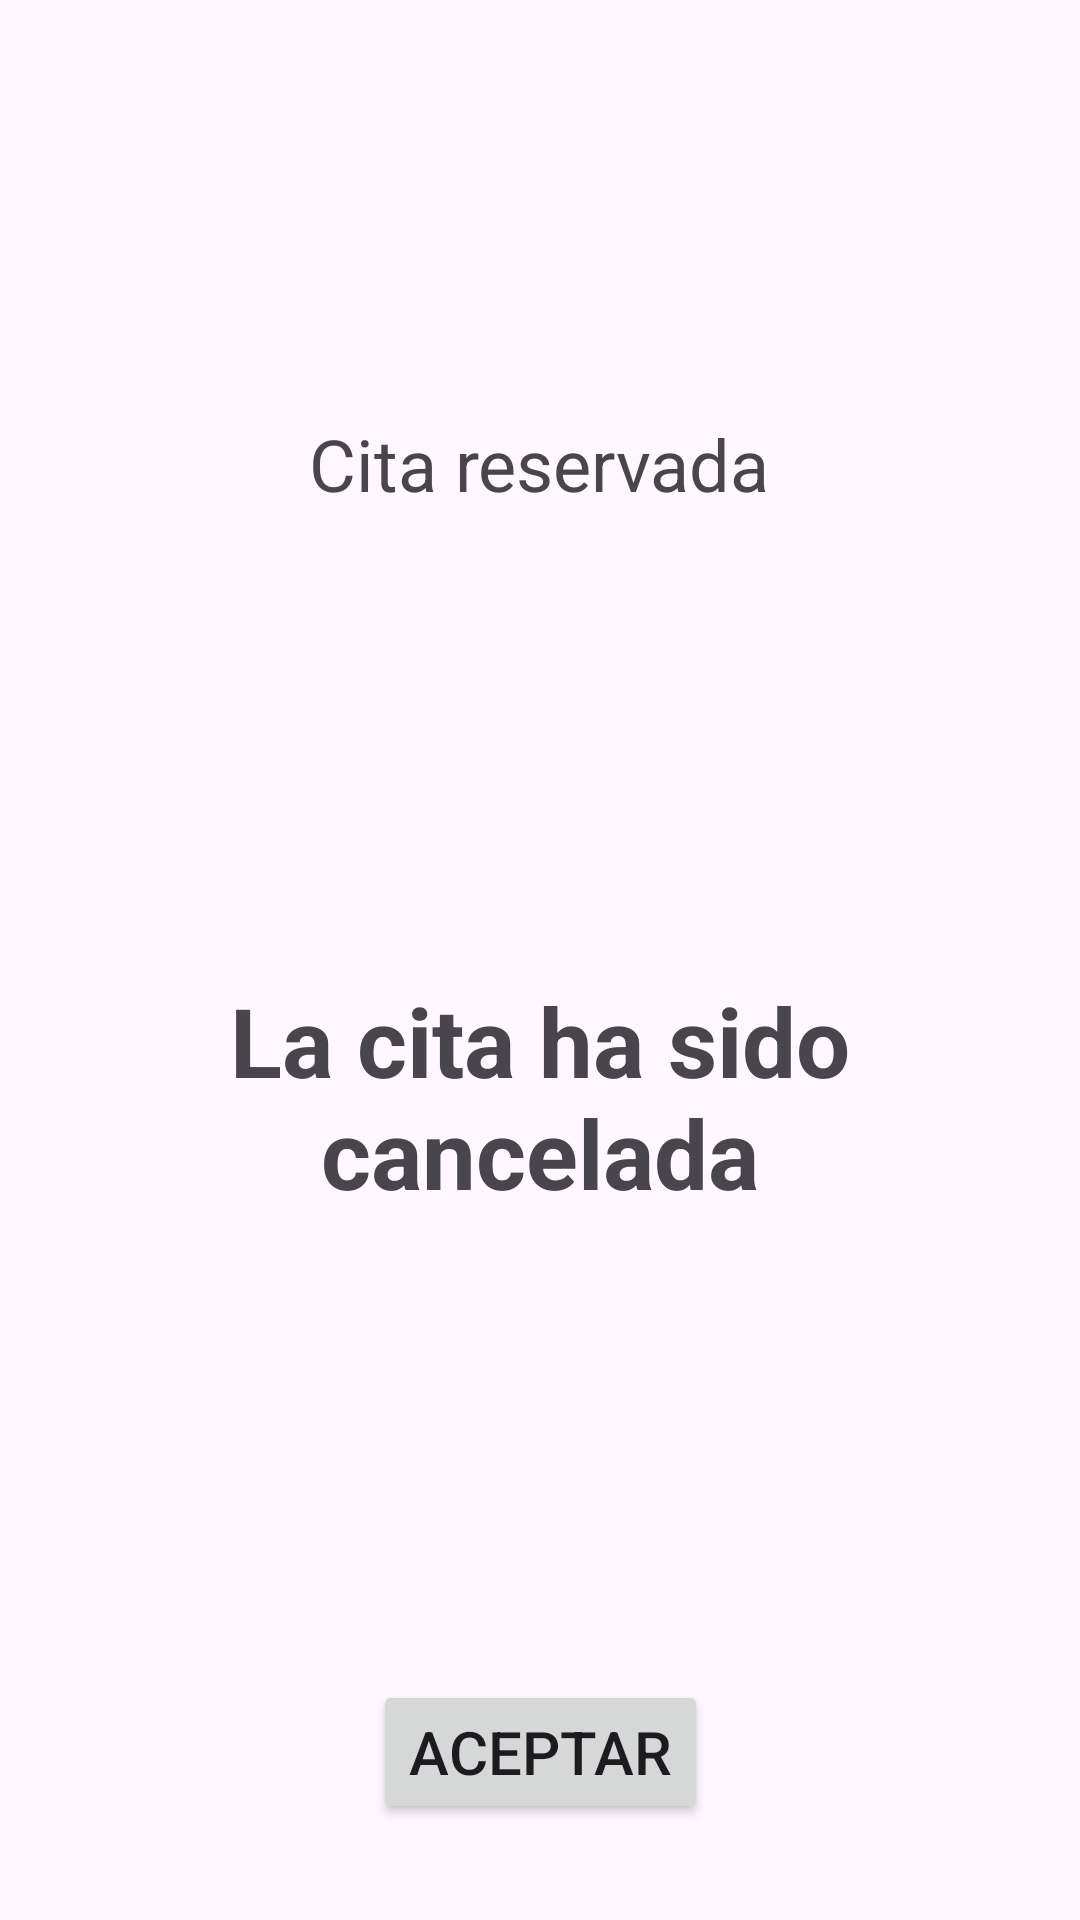

Reconstruct the res/layout file that produces this screen, plus the resources it refers to.
<!-- AndroidManifest.xml: application theme Theme.ApplicationCitas -->
<!-- res/layout/activity_citacancelada.xml -->
<?xml version="1.0" encoding="utf-8"?>
<androidx.constraintlayout.widget.ConstraintLayout xmlns:android="http://schemas.android.com/apk/res/android"
    xmlns:app="http://schemas.android.com/apk/res-auto"
    xmlns:tools="http://schemas.android.com/tools"
    android:id="@+id/main"
    android:layout_width="match_parent"
    android:layout_height="match_parent"
    tools:context=".CitacanceladaActivity">


    <LinearLayout
        android:id="@+id/layoutTop"
        android:layout_width="match_parent"
        android:layout_height="wrap_content"
        android:gravity="center"
        android:orientation="vertical"
        app:layout_constraintTop_toTopOf="parent"
        app:layout_constraintBottom_toTopOf="@+id/textViewCancelada">

        <TextView
            android:layout_width="wrap_content"
            android:layout_height="wrap_content"
            android:text="Cita reservada"
            android:textSize="24sp" />

    </LinearLayout>

    <TextView
        android:id="@+id/textViewCancelada"
        android:layout_width="wrap_content"
        android:layout_height="wrap_content"
        android:text="La cita ha sido cancelada"
        android:textSize="32sp"
        android:textStyle="bold"
        android:gravity="center_horizontal"
        app:layout_constraintTop_toBottomOf="@id/layoutTop"
        app:layout_constraintBottom_toTopOf="@+id/btnAceptar"
        app:layout_constraintStart_toStartOf="parent"
        app:layout_constraintEnd_toEndOf="parent"
        android:layout_marginTop="16dp"
        android:layout_marginBottom="16dp"/>

    <Button
        android:id="@+id/btnAceptar"
        android:layout_width="wrap_content"
        android:layout_height="wrap_content"
        android:text="Aceptar"
        android:textSize="20sp"
        app:layout_constraintBottom_toBottomOf="parent"
        app:layout_constraintEnd_toEndOf="parent"
        app:layout_constraintStart_toStartOf="parent"
        android:layout_marginBottom="32dp"/>

</androidx.constraintlayout.widget.ConstraintLayout>
<!-- resources referenced by this layout -->
<resources>
  <style name="Theme.ApplicationCitas" parent="Base.Theme.ApplicationCitas" />
  <style name="Base.Theme.ApplicationCitas" parent="Theme.Material3.DayNight.NoActionBar">
          
          
      </style>
</resources>
